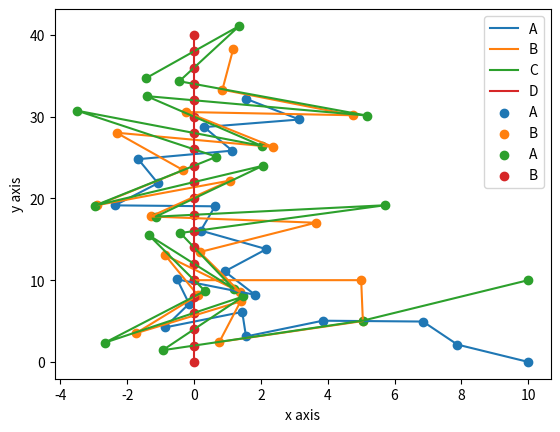

The matplotlib source for this figure:
import math
import matplotlib.pyplot as plt

x_A = [10]
y_A = [0]
v_A = 3

x_B = [0]
y_B = [10]
v_B = 5

x_C = [10]
y_C = [10]
v_C = 7

x_D = [0]
y_D = [0]
v_D = 2

dist_DC = []
dist_CB = []
dist_BA = []

# time variable t
for t in range(20):
    print("At time =", t)

    print("x_A =", x_A[t], " y_A =", y_A[t], "\n",
          "x_B =", x_B[t], "y_B =", y_B[t], "\n",
          "x_C =", x_C[t], "y_C =", y_C[t], "\n",
          "x_D =", x_D[t], "y_D =", y_D[t], "\n")

    dist_DC.append(math.sqrt(((x_D[t] - x_C[t]) ** 2) + ((y_D[t] - y_C[t]) ** 2)))
    dist_CB.append(math.sqrt(((x_C[t] - x_B[t]) ** 2) + ((y_C[t] - y_B[t]) ** 2)))
    dist_BA.append(math.sqrt(((x_B[t] - x_A[t]) ** 2) + ((y_B[t] - y_A[t]) ** 2)))

    print("D to C Distance =", dist_DC[t], "\n"
          "C to B Distance =", dist_CB[t], "\n"
          "B to A Distance =", dist_BA[t], "\n")

    if dist_DC[t] < 5:
        print("Car C shoots Car D at time =", t, "\n")
    if dist_CB[t] < 5:
        print("Car B shoots Car C at time =", t, "\n")
    if dist_BA[t] < 5:
        print("Car A shoots Car B at time =", t, "\n")


    y_dNew = y_D[t] + v_D
    x_D.append(0)
    y_D.append(y_dNew)

    sin = (y_D[t] - y_C[t]) / dist_DC[t]
    cos = (x_D[t] - x_C[t]) / dist_DC[t]
    x_cNew = x_C[t] + v_C * cos
    y_cNew = y_C[t] + v_C * sin
    x_C.append(x_cNew)
    y_C.append(y_cNew)

    sin = (y_C[t] - y_B[t]) / dist_CB[t]
    cos = (x_C[t] - x_B[t]) / dist_CB[t]
    x_bNew = x_B[t] + v_B * cos
    y_bNew = y_B[t] + v_B * sin
    x_B.append(x_bNew)
    y_B.append(y_bNew)

    sin = (y_B[t] - y_A[t]) / dist_BA[t]
    cos = (x_B[t] - x_A[t]) / dist_BA[t]
    x_aNew = x_A[t] + v_A * cos
    y_aNew = y_A[t] + v_A * sin
    x_A.append(x_aNew)
    y_A.append(y_aNew)


# multiline plot
# plotting the points
plt.plot(x_A, y_A, label="A")
plt.plot(x_B, y_B, label="B")
plt.plot(x_C, y_C, label="C")
plt.plot(x_D, y_D, label="D")
# naming the x axis
plt.xlabel('x axis')
# naming the y axis
plt.ylabel('y axis')
plt.legend()
plt.show()

# scatter plot
plt.scatter(x_A, y_A, label="A")
plt.scatter(x_B, y_B, label="B")
plt.scatter(x_C, y_C, label="A")
plt.scatter(x_D, y_D, label="B")
plt.legend()
plt.show()



